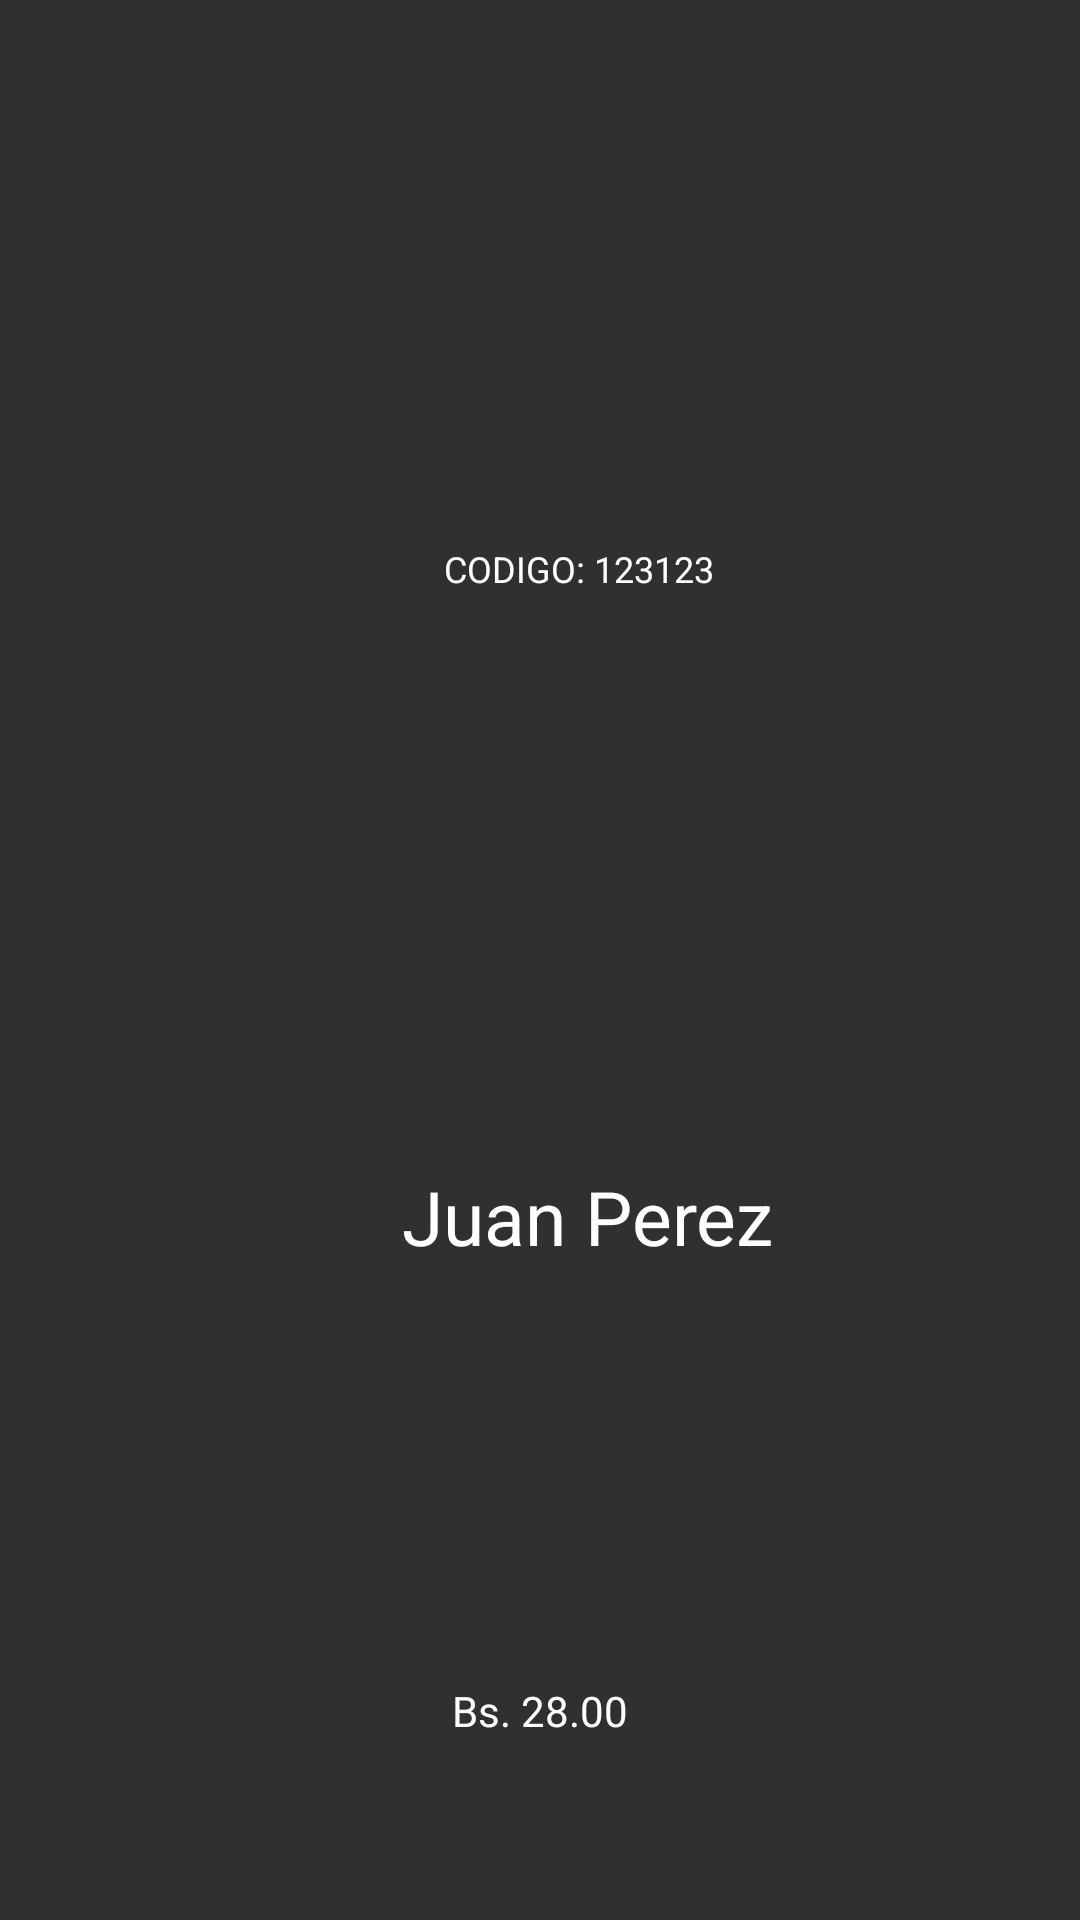

Here is an Android app screen rendered from its layout file. Give the layout XML and the strings, colors and styles it references.
<!-- AndroidManifest.xml: application theme Theme.ReserBus21 -->
<!-- res/layout/nav_header_main.xml -->
<?xml version="1.0" encoding="utf-8"?>
<androidx.constraintlayout.widget.ConstraintLayout xmlns:android="http://schemas.android.com/apk/res/android"
    xmlns:app="http://schemas.android.com/apk/res-auto"
    xmlns:tools="http://schemas.android.com/tools"
    android:id="@+id/nav_header"
    android:layout_width="match_parent"
    android:layout_height="112dp"
    android:background="#303030"
    android:clickable="true"
    android:focusable="true"
    android:foreground="?attr/selectableItemBackgroundBorderless"
    android:gravity="bottom"
    android:theme="@style/ThemeOverlay.AppCompat.Dark">

    <ImageView
        android:id="@+id/nav_header_imageView"
        android:layout_width="112dp"
        android:layout_height="114dp"
        android:src="@drawable/ico_perfil"
        app:layout_constraintBottom_toBottomOf="parent"
        app:layout_constraintEnd_toEndOf="parent"
        app:layout_constraintHorizontal_bias="0.0"
        app:layout_constraintStart_toStartOf="parent"
        app:layout_constraintTop_toTopOf="parent"
        app:layout_constraintVertical_bias="0.511" />

    <TextView
        android:id="@+id/nav_header_textView"
        android:layout_width="wrap_content"
        android:layout_height="wrap_content"
        android:baselineAligned="false"
        android:paddingTop="10dp"
        android:text="CODIGO: 123123"
        android:textColor="@color/white"
        android:textSize="12sp"
        app:layout_constraintBottom_toBottomOf="parent"
        app:layout_constraintEnd_toEndOf="parent"
        app:layout_constraintHorizontal_bias="0.227"
        app:layout_constraintStart_toEndOf="@+id/nav_header_imageView"
        app:layout_constraintTop_toTopOf="parent"
        app:layout_constraintVertical_bias="0.279" />

    <TextView
        android:id="@+id/nombre_perfil"
        android:layout_width="wrap_content"
        android:layout_height="wrap_content"
        android:text="Juan Perez"
        android:textColor="@color/white"
        android:textSize="25sp"
        app:layout_constraintBottom_toBottomOf="parent"
        app:layout_constraintEnd_toEndOf="parent"
        app:layout_constraintHorizontal_bias="0.177"
        app:layout_constraintStart_toEndOf="@+id/nav_header_imageView"
        app:layout_constraintTop_toTopOf="parent"
        app:layout_constraintVertical_bias="0.641" />

    <TextView
        android:id="@+id/textView4"
        android:layout_width="wrap_content"
        android:layout_height="wrap_content"
        android:text="Bs. 28.00"
        android:textColor="@color/white"
        app:layout_constraintBottom_toBottomOf="parent"
        app:layout_constraintEnd_toEndOf="parent"
        app:layout_constraintStart_toStartOf="parent"
        app:layout_constraintTop_toTopOf="parent"
        app:layout_constraintVertical_bias="0.903" />


</androidx.constraintlayout.widget.ConstraintLayout>
<!-- resources referenced by this layout -->
<resources>
  <style name="Theme.ReserBus21" parent="Base.Theme.ReserBus21" />
  <style name="Base.Theme.ReserBus21" parent="Theme.Material3.DayNight.NoActionBar">
          <item name="windowActionBar">false</item>
          <item name="windowNoTitle">true</item>
      </style>
  <!-- not gathered from this repository: default colours our renderer supplied (Android Studio template values) -->
  <color name="white">#FFFFFFFF</color>
</resources>
